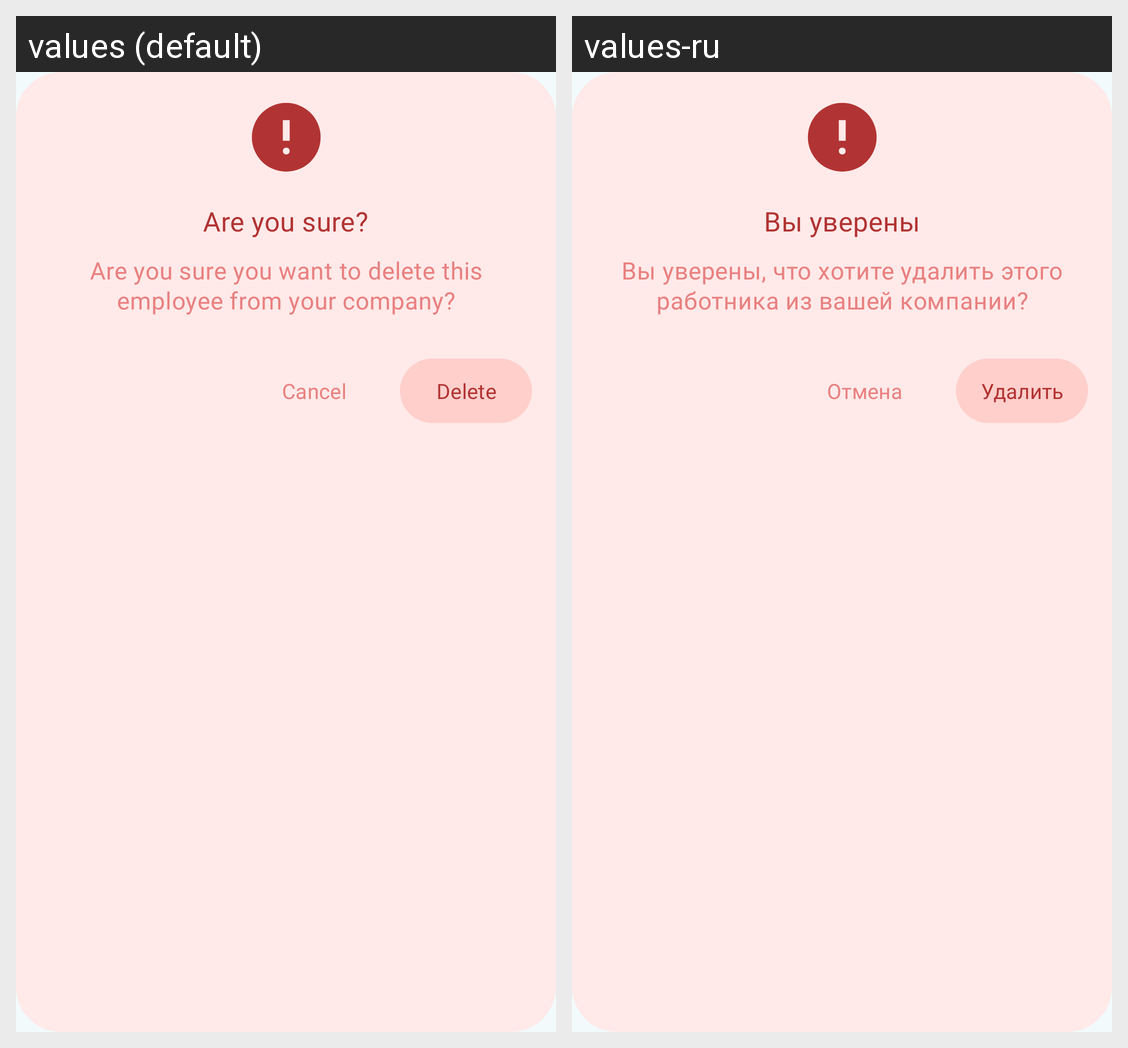

This grid shows one Android layout under two languages. Give, for every string resource on the screen, its name, the default text and each shown locale's text.
Android screen res/layout/dialog_delete_employee_from_company.xml rendered under 2 locales, left to right: values (default), values-ru. Device: Nexus 5 (rendered at 1080×1920; each locale shown at half size, 540×960, under a caption strip naming it); theme Theme.QuServe.
Strings drawn on this screen, with the default value and each locale's value (text and hints the layout hard-codes, and strings that could not be matched under every locale, appear in the picture but are not listed):

are_you_sure
  values: Are you sure?
  values-ru: Вы уверены

are_you_sure_you_want_to_delete_this_employee_from_your_company
  values: Are you sure you want to delete this employee from your company?
  values-ru: Вы уверены, что хотите удалить этого работника из вашей компании?

delete
  values: Delete
  values-ru: Удалить

cancel
  values: Cancel
  values-ru: Отмена
